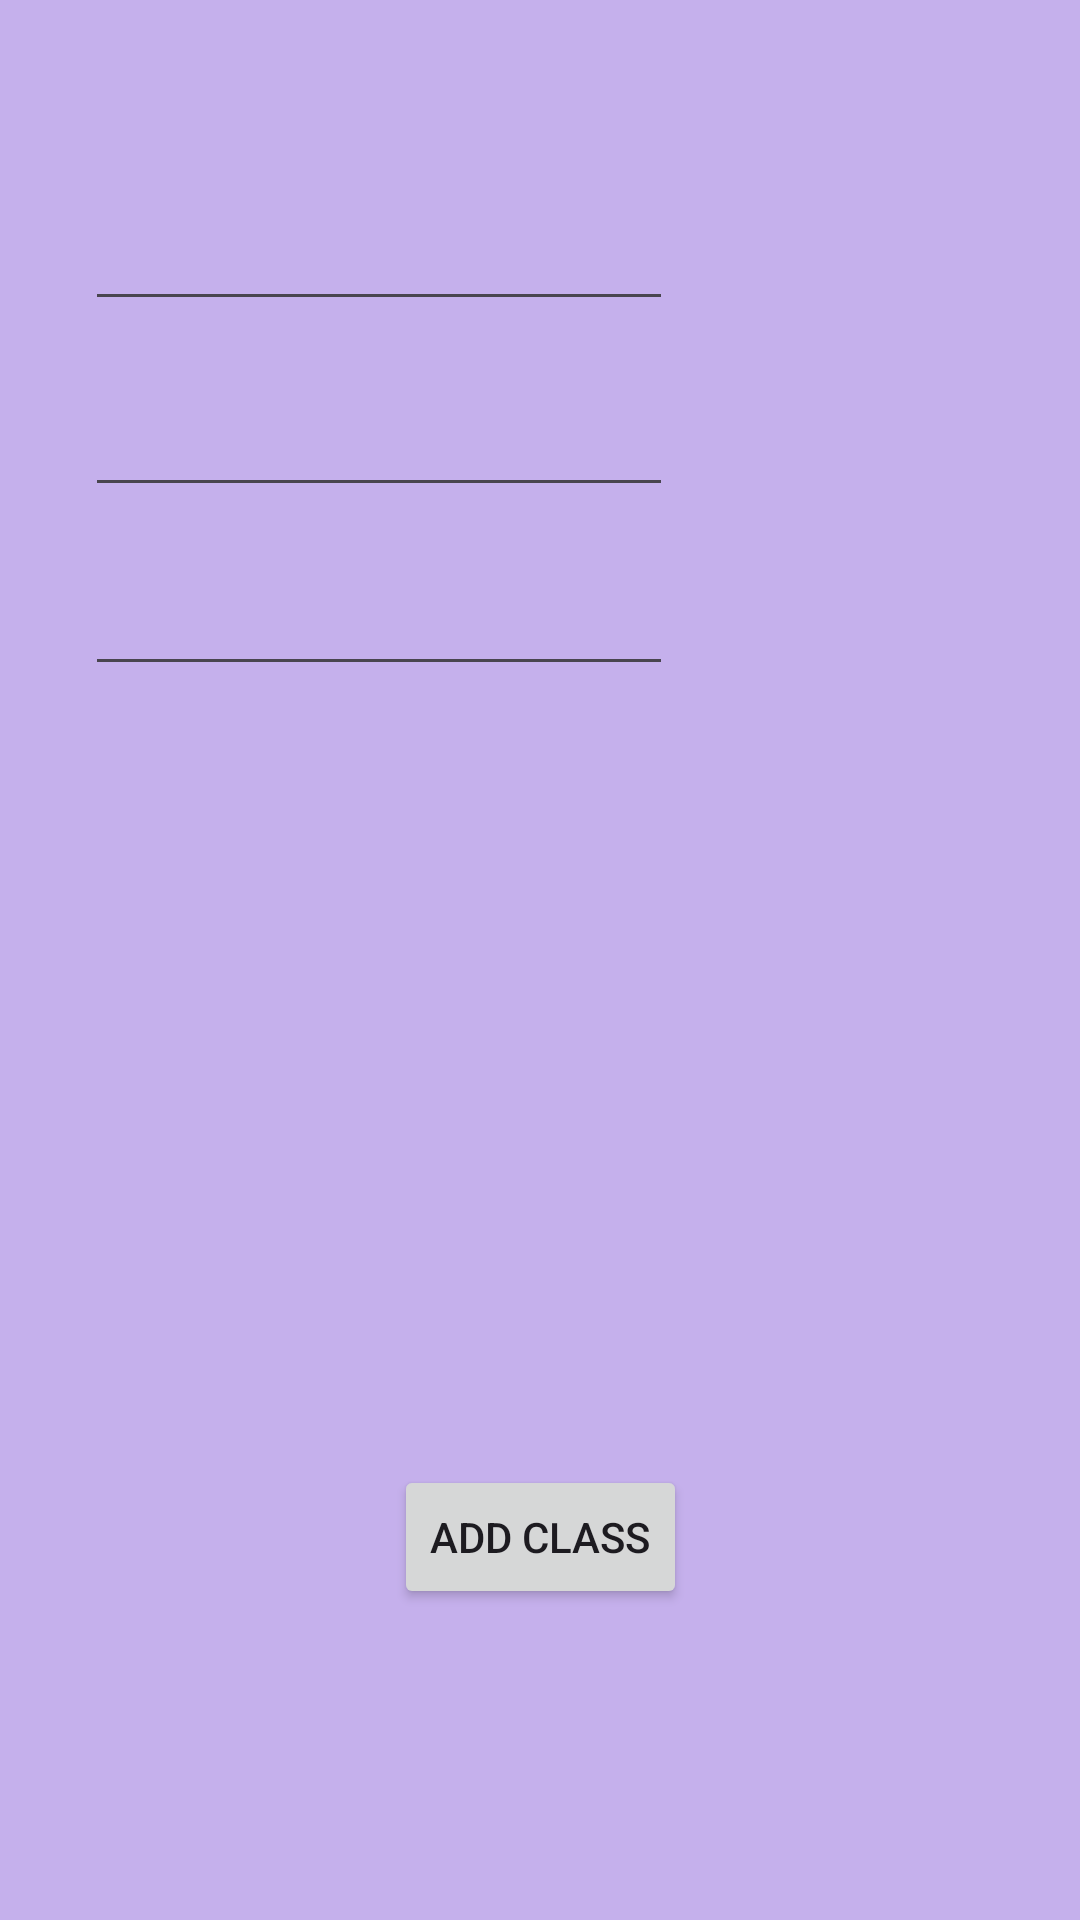

This screen was rendered from an Android layout file. Write that file and the resources it references.
<!-- AndroidManifest.xml: application theme Theme.AndroidTest2App -->
<!-- res/layout/fragment_second.xml -->
<?xml version="1.0" encoding="utf-8"?>
<androidx.constraintlayout.widget.ConstraintLayout xmlns:android="http://schemas.android.com/apk/res/android"
    xmlns:app="http://schemas.android.com/apk/res-auto"
    xmlns:tools="http://schemas.android.com/tools"
    android:id="@+id/constraintLayout"
    android:layout_width="match_parent"
    android:layout_height="match_parent"
    android:background="#C5B0EC"
    tools:context=".SecondFragment">

    <com.google.android.material.textfield.TextInputEditText
        android:id="@+id/enterClass"
        android:layout_width="196dp"
        android:layout_height="56dp"
        app:layout_constraintBottom_toTopOf="@+id/addClass"
        app:layout_constraintEnd_toEndOf="parent"
        app:layout_constraintHorizontal_bias="0.172"
        app:layout_constraintStart_toStartOf="parent"
        app:layout_constraintTop_toTopOf="parent"
        app:layout_constraintVertical_bias="0.118" />

    <com.google.android.material.textfield.TextInputEditText
        android:id="@+id/enterProf"
        android:layout_width="196dp"
        android:layout_height="56dp"
        app:layout_constraintBottom_toTopOf="@+id/addClass"
        app:layout_constraintEnd_toEndOf="parent"
        app:layout_constraintHorizontal_bias="0.172"
        app:layout_constraintStart_toStartOf="parent"
        app:layout_constraintTop_toTopOf="parent"
        app:layout_constraintVertical_bias="0.261" />

    <com.google.android.material.textfield.TextInputEditText
        android:id="@+id/enterTime"
        android:layout_width="196dp"
        android:layout_height="56dp"
        app:layout_constraintBottom_toTopOf="@+id/addClass"
        app:layout_constraintEnd_toEndOf="parent"
        app:layout_constraintHorizontal_bias="0.172"
        app:layout_constraintStart_toStartOf="parent"
        app:layout_constraintTop_toTopOf="parent"
        app:layout_constraintVertical_bias="0.399" />

    <Button
        android:id="@+id/addClass"
        android:layout_width="wrap_content"
        android:layout_height="wrap_content"
        android:text="@string/add_class"
        app:layout_constraintBottom_toBottomOf="parent"
        app:layout_constraintEnd_toEndOf="parent"
        app:layout_constraintStart_toStartOf="parent"
        app:layout_constraintTop_toTopOf="parent"
        app:layout_constraintVertical_bias="0.825" />
</androidx.constraintlayout.widget.ConstraintLayout>
<!-- resources referenced by this layout -->
<resources>
  <string name="add_class">Add Class</string>
  <style name="Theme.AndroidTest2App" parent="Base.Theme.AndroidTest2App" />
  <style name="Base.Theme.AndroidTest2App" parent="Theme.Material3.DayNight.NoActionBar">
          
          
      </style>
</resources>
